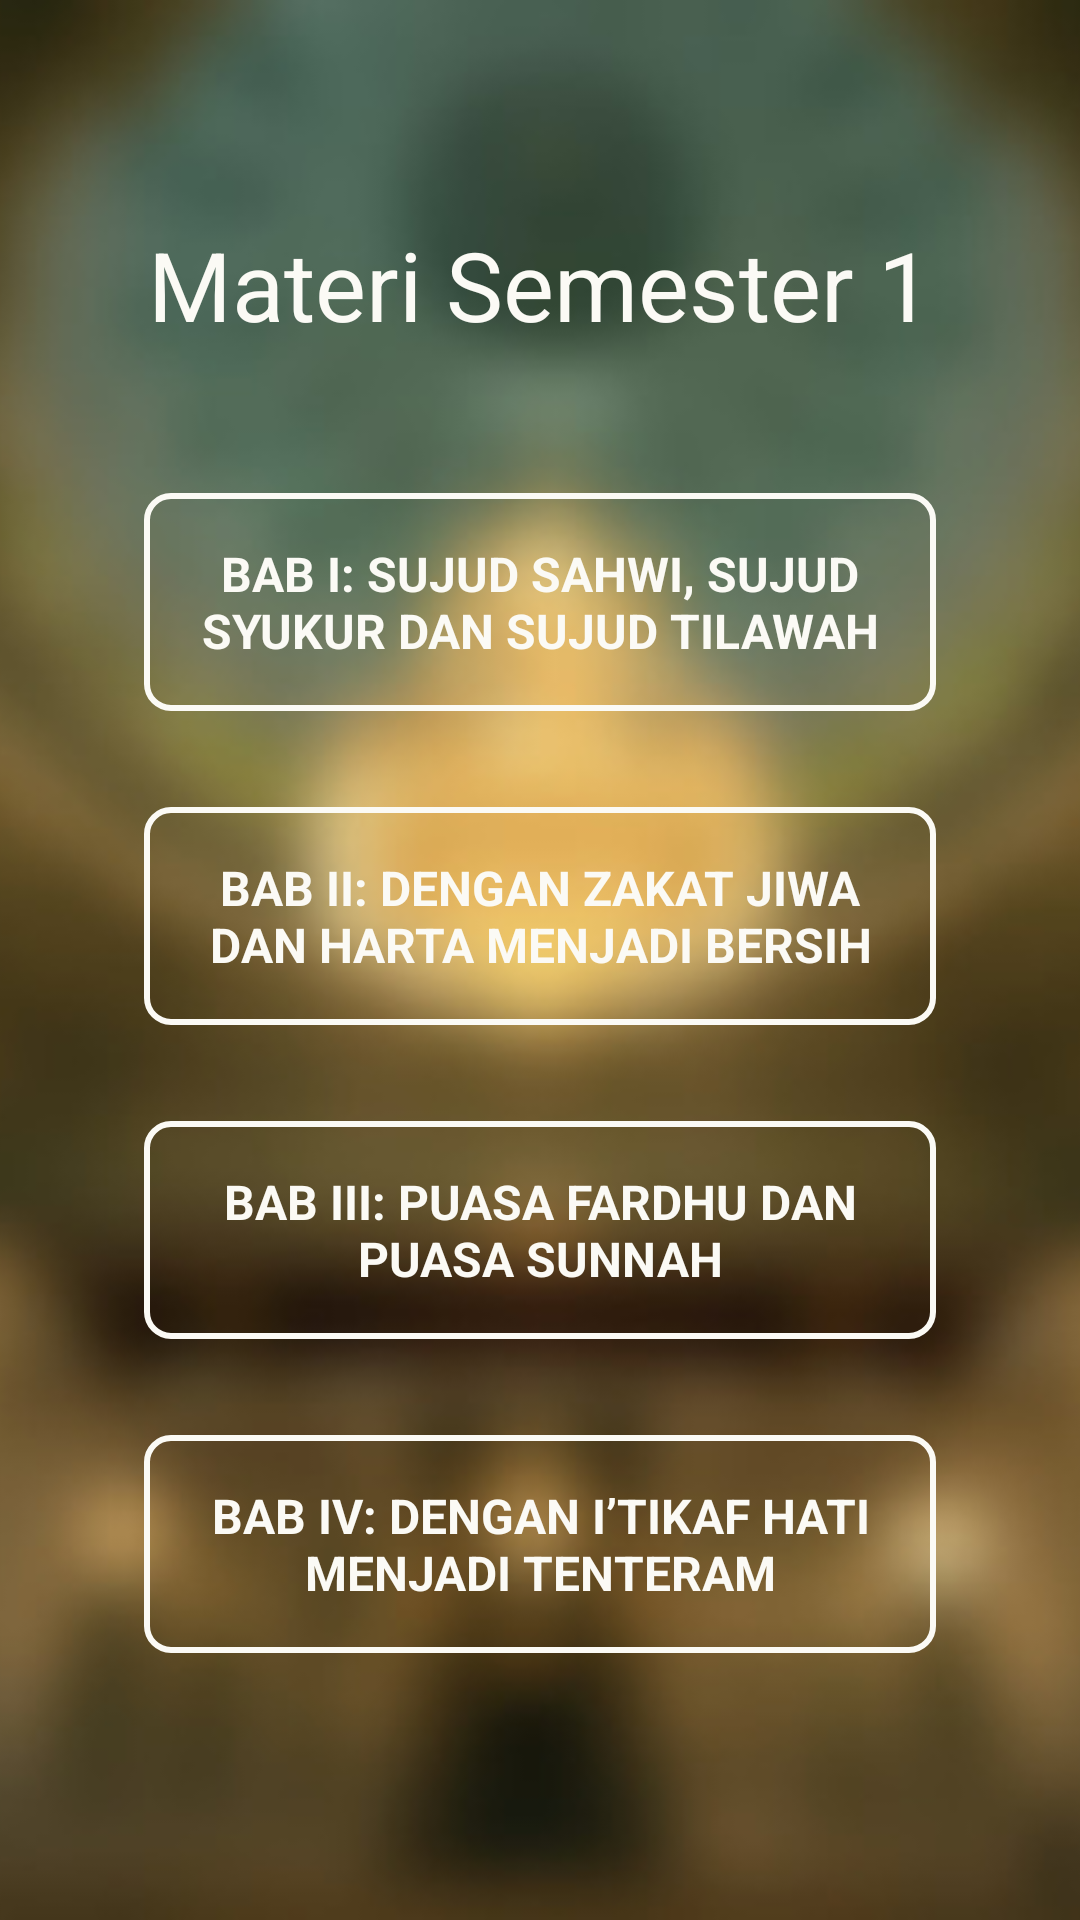

The Android layout XML behind this screen, and the referenced resources:
<!-- AndroidManifest.xml: application theme Theme.BukuFiqihKelas8 -->
<!-- res/layout/activity_sem1.xml -->
<?xml version="1.0" encoding="utf-8"?>
<androidx.constraintlayout.widget.ConstraintLayout xmlns:android="http://schemas.android.com/apk/res/android"
    xmlns:app="http://schemas.android.com/apk/res-auto"
    xmlns:tools="http://schemas.android.com/tools"
    android:layout_width="match_parent"
    android:layout_height="match_parent"
    tools:context=".HomeActivity">

    <ImageView
        android:layout_width="0dp"
        android:layout_height="0dp"
        android:scaleType="centerCrop"
        android:src="@drawable/bg"
        app:layout_constraintBottom_toBottomOf="parent"
        app:layout_constraintEnd_toEndOf="parent"
        app:layout_constraintStart_toStartOf="parent"
        app:layout_constraintTop_toTopOf="parent"
        tools:ignore="ContentDescription" />

    <LinearLayout
        android:layout_width="0dp"
        android:layout_height="wrap_content"
        android:layout_marginStart="32dp"
        android:layout_marginEnd="32dp"
        android:orientation="vertical"
        app:layout_constraintBottom_toBottomOf="parent"
        app:layout_constraintEnd_toEndOf="parent"
        app:layout_constraintStart_toStartOf="parent"
        app:layout_constraintTop_toTopOf="parent">

        <TextView
            android:layout_width="match_parent"
            android:layout_height="wrap_content"
            android:layout_marginBottom="32dp"
            android:text="@string/materi_semester_1"
            android:textAlignment="center"
            android:textColor="@color/white"
            android:textSize="32sp" />

        <TextView
            android:id="@+id/tv_bab_1"
            android:layout_width="match_parent"
            android:layout_height="wrap_content"
            android:layout_margin="16dp"
            android:background="@drawable/border_white"
            android:maxLines="2"
            android:padding="16dp"
            android:text="@string/bab_i_sujud_sahwi_sujud_syukur_dan_sujud_tilawah"
            android:textAlignment="center"
            android:textColor="@color/white"
            android:textSize="16sp"
            android:textStyle="bold" />

        <TextView
            android:id="@+id/tv_bab_2"
            android:layout_width="match_parent"
            android:layout_height="wrap_content"
            android:layout_margin="16dp"
            android:background="@drawable/border_white"
            android:maxLines="2"
            android:padding="16dp"
            android:text="@string/bab_ii_dengan_zakat_jiwa_dan_harta_menjadi_bersih"
            android:textAlignment="center"
            android:textColor="@color/white"
            android:textSize="16sp"
            android:textStyle="bold" />

        <TextView
            android:id="@+id/tv_bab_3"
            android:layout_width="match_parent"
            android:layout_height="wrap_content"
            android:layout_margin="16dp"
            android:background="@drawable/border_white"
            android:maxLines="2"
            android:padding="16dp"
            android:text="@string/bab_iii_puasa_fardhu_dan_puasa_sunnah"
            android:textAlignment="center"
            android:textColor="@color/white"
            android:textSize="16sp"
            android:textStyle="bold" />

        <TextView
            android:id="@+id/tv_bab_4"
            android:layout_width="match_parent"
            android:layout_height="wrap_content"
            android:layout_margin="16dp"
            android:background="@drawable/border_white"
            android:maxLines="2"
            android:padding="16dp"
            android:text="@string/bab_iv_dengan_i_tikaf_hati_menjadi_tenteram"
            android:textAlignment="center"
            android:textColor="@color/white"
            android:textSize="16sp"
            android:textStyle="bold" />
    </LinearLayout>
</androidx.constraintlayout.widget.ConstraintLayout>
<!-- resources referenced by this layout -->
<resources>
  <color name="white">#FBFAF5</color>
  <!-- drawable bg: jpg bitmap (drawable, 30885 bytes) -->
  <!-- drawable border_white (drawable) -->
  <?xml version="1.0" encoding="utf-8"?>
  <shape xmlns:android="http://schemas.android.com/apk/res/android"
      android:shape="rectangle">
  
      <stroke
          android:width="2dp"
          android:color="@color/white" />
      <corners android:radius="8dp" />
  </shape>
  <string name="bab_i_sujud_sahwi_sujud_syukur_dan_sujud_tilawah">BAB I: SUJUD SAHWI, SUJUD SYUKUR DAN SUJUD TILAWAH</string>
  <string name="bab_ii_dengan_zakat_jiwa_dan_harta_menjadi_bersih">BAB II: DENGAN ZAKAT JIWA DAN HARTA MENJADI BERSIH</string>
  <string name="bab_iii_puasa_fardhu_dan_puasa_sunnah">BAB III: PUASA FARDHU DAN PUASA SUNNAH</string>
  <string name="bab_iv_dengan_i_tikaf_hati_menjadi_tenteram">BAB IV: DENGAN I’TIKAF HATI MENJADI TENTERAM</string>
  <string name="materi_semester_1">Materi Semester 1</string>
  <style name="Theme.BukuFiqihKelas8" parent="Theme.MaterialComponents.DayNight.NoActionBar">
          
          <item name="colorPrimary">@color/green_500</item>
          <item name="colorPrimaryVariant">@color/green_700</item>
          <item name="colorOnPrimary">@color/white</item>
          
          <item name="colorSecondary">@color/teal_200</item>
          <item name="colorSecondaryVariant">@color/teal_700</item>
          <item name="colorOnSecondary">@color/black</item>
          
          <item name="android:statusBarColor" tools:targetApi="l">?attr/colorPrimaryVariant</item>
          
      </style>
  <color name="green_500">#4CAF50</color>
  <color name="green_700">#388E3C</color>
  <color name="teal_200">#FF03DAC5</color>
  <color name="teal_700">#FF018786</color>
  <color name="black">#181A18</color>
</resources>
